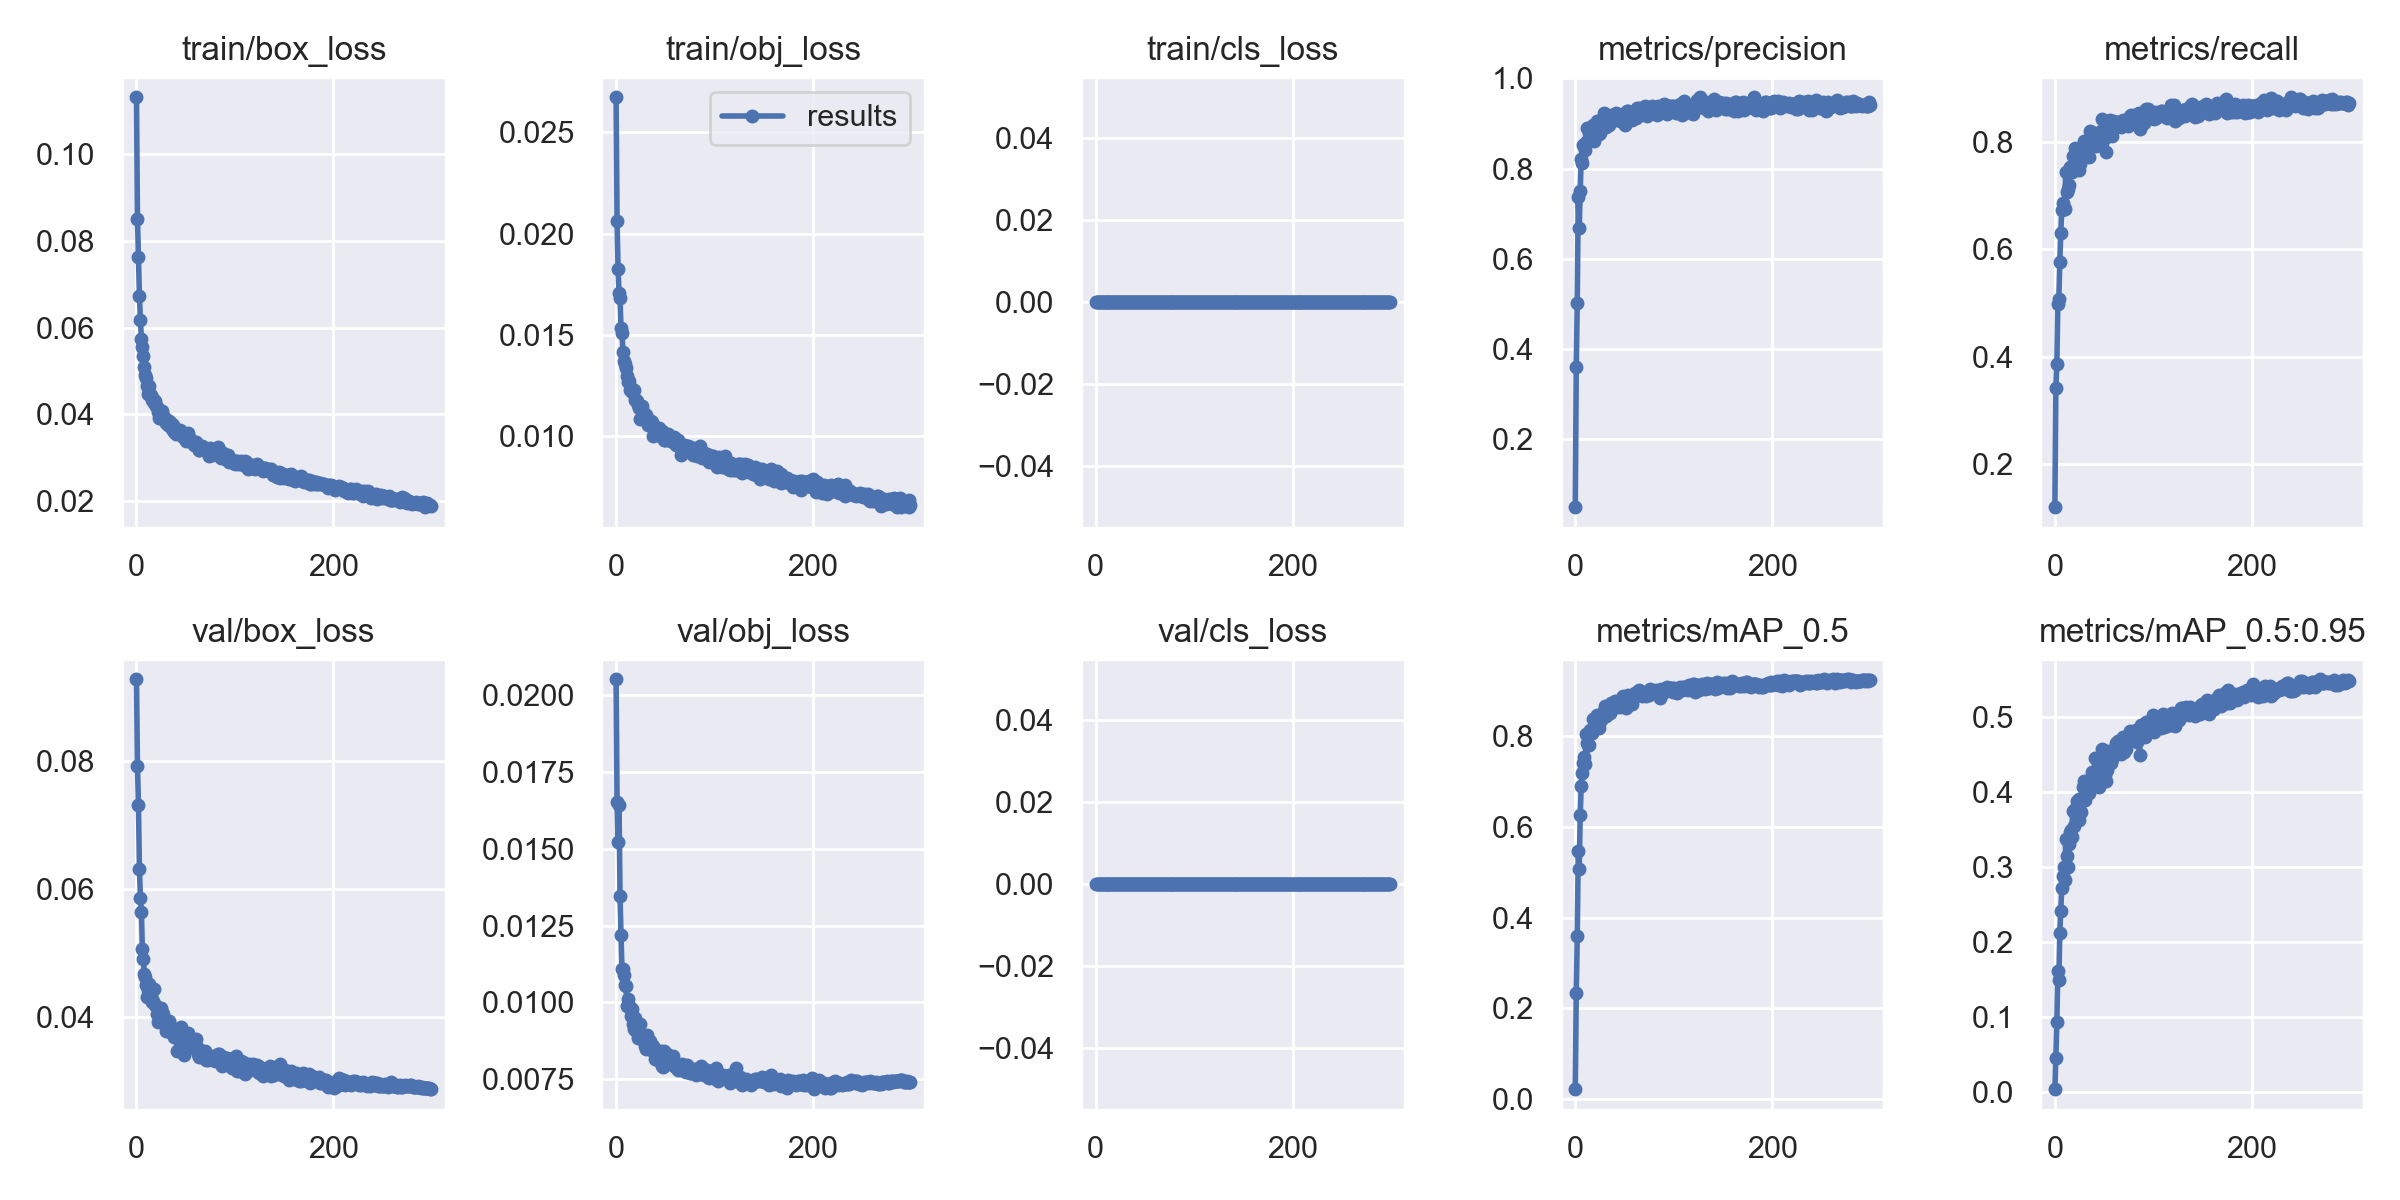

Data behind this chart, as committed beside it:
epoch, train/box_loss, train/obj_loss, train/cls_loss, metrics/precision, metrics/recall, metrics/mAP_0.5, metrics/mAP_0.5:0.95, val/box_loss, val/obj_loss, val/cls_loss, x/lr0, x/lr1, x/lr2
0, 0.1131, 0.02672, 0, 0.04983, 0.1199, 0.02265, 0.004038, 0.09273, 0.02051, 0, 0.003258, 0.003258, 0.07068
1, 0.08505, 0.02062, 0, 0.3606, 0.3412, 0.2346, 0.04582, 0.0792, 0.01651, 0, 0.006569, 0.006569, 0.04066
2, 0.0763, 0.01826, 0, 0.5024, 0.3857, 0.3585, 0.09289, 0.07319, 0.01521, 0, 0.009859, 0.009859, 0.01062
3, 0.06721, 0.01709, 0, 0.738, 0.4984, 0.5461, 0.1616, 0.06317, 0.01641, 0, 0.009901, 0.009901, 0.009901
4, 0.06176, 0.01683, 0, 0.6683, 0.5073, 0.5073, 0.1495, 0.0586, 0.01348, 0, 0.009901, 0.009901, 0.009901
5, 0.05732, 0.01533, 0, 0.7496, 0.5762, 0.6245, 0.2126, 0.0564, 0.0122, 0, 0.009868, 0.009868, 0.009868
6, 0.0556, 0.01511, 0, 0.821, 0.6305, 0.6893, 0.2419, 0.05059, 0.01108, 0, 0.009835, 0.009835, 0.009835
7, 0.05353, 0.01414, 0, 0.8132, 0.6734, 0.718, 0.2723, 0.04911, 0.0111, 0, 0.009802, 0.009802, 0.009802
8, 0.05079, 0.0137, 0, 0.853, 0.6866, 0.7407, 0.2878, 0.04673, 0.01088, 0, 0.009769, 0.009769, 0.009769
9, 0.04895, 0.01357, 0, 0.8494, 0.6775, 0.7522, 0.3002, 0.04622, 0.01055, 0, 0.009736, 0.009736, 0.009736
10, 0.04828, 0.01336, 0, 0.8415, 0.6742, 0.7379, 0.2826, 0.04504, 0.01053, 0, 0.009703, 0.009703, 0.009703
11, 0.0464, 0.01298, 0, 0.8579, 0.7439, 0.8027, 0.3382, 0.04322, 0.00989, 0, 0.00967, 0.00967, 0.00967
12, 0.04464, 0.0127, 0, 0.89, 0.7058, 0.784, 0.315, 0.04424, 0.01011, 0, 0.009637, 0.009637, 0.009637
13, 0.04648, 0.01275, 0, 0.8603, 0.7123, 0.7786, 0.3003, 0.04523, 0.009848, 0, 0.009604, 0.009604, 0.009604
14, 0.04437, 0.01227, 0, 0.8777, 0.7196, 0.7789, 0.3306, 0.04348, 0.009864, 0, 0.009571, 0.009571, 0.009571
15, 0.04444, 0.01236, 0, 0.8864, 0.7537, 0.8133, 0.3473, 0.04339, 0.009564, 0, 0.009538, 0.009538, 0.009538
16, 0.04334, 0.01218, 0, 0.8702, 0.7443, 0.805, 0.3499, 0.04244, 0.009774, 0, 0.009505, 0.009505, 0.009505
17, 0.04345, 0.01221, 0, 0.8837, 0.7439, 0.8061, 0.3404, 0.0425, 0.009286, 0, 0.009472, 0.009472, 0.009472
18, 0.04259, 0.01231, 0, 0.8967, 0.7739, 0.8362, 0.3747, 0.04441, 0.009131, 0, 0.009439, 0.009439, 0.009439
19, 0.04308, 0.01181, 0, 0.8604, 0.7626, 0.8156, 0.355, 0.04187, 0.009503, 0, 0.009406, 0.009406, 0.009406
20, 0.04182, 0.0118, 0, 0.8763, 0.7885, 0.8384, 0.3771, 0.04175, 0.009074, 0, 0.009373, 0.009373, 0.009373
21, 0.04166, 0.01172, 0, 0.8892, 0.7609, 0.8263, 0.3711, 0.04045, 0.00926, 0, 0.00934, 0.00934, 0.00934
22, 0.04046, 0.01157, 0, 0.9056, 0.7851, 0.8458, 0.3879, 0.03922, 0.008833, 0, 0.009307, 0.009307, 0.009307
23, 0.03912, 0.01139, 0, 0.8979, 0.7696, 0.8355, 0.3716, 0.04089, 0.009048, 0, 0.009274, 0.009274, 0.009274
24, 0.03951, 0.01083, 0, 0.8759, 0.748, 0.818, 0.3626, 0.04071, 0.0093, 0, 0.009241, 0.009241, 0.009241
25, 0.03944, 0.01149, 0, 0.8796, 0.7813, 0.8415, 0.3903, 0.04148, 0.008948, 0, 0.009208, 0.009208, 0.009208
26, 0.04067, 0.01149, 0, 0.9018, 0.7592, 0.8349, 0.3892, 0.04077, 0.0089, 0, 0.009175, 0.009175, 0.009175
27, 0.03886, 0.0112, 0, 0.8996, 0.7772, 0.8485, 0.374, 0.04054, 0.008771, 0, 0.009142, 0.009142, 0.009142
28, 0.03929, 0.01084, 0, 0.9125, 0.7775, 0.8492, 0.3913, 0.03976, 0.008786, 0, 0.009109, 0.009109, 0.009109
29, 0.03835, 0.0111, 0, 0.9237, 0.7849, 0.8548, 0.4063, 0.03908, 0.008587, 0, 0.009076, 0.009076, 0.009076
30, 0.03789, 0.01107, 0, 0.9194, 0.8006, 0.8659, 0.4151, 0.0378, 0.008474, 0, 0.009043, 0.009043, 0.009043
31, 0.03856, 0.01091, 0, 0.8926, 0.7946, 0.8428, 0.3892, 0.03932, 0.008942, 0, 0.00901, 0.00901, 0.00901
32, 0.03744, 0.01054, 0, 0.9196, 0.7853, 0.8612, 0.4023, 0.03871, 0.00859, 0, 0.008977, 0.008977, 0.008977
33, 0.0385, 0.01074, 0, 0.9113, 0.7966, 0.8626, 0.4097, 0.03939, 0.008598, 0, 0.008944, 0.008944, 0.008944
34, 0.0378, 0.0107, 0, 0.8957, 0.7925, 0.8569, 0.4136, 0.03776, 0.008754, 0, 0.008911, 0.008911, 0.008911
35, 0.038, 0.01075, 0, 0.9102, 0.7718, 0.8491, 0.3984, 0.03833, 0.008618, 0, 0.008878, 0.008878, 0.008878
36, 0.03653, 0.01072, 0, 0.9191, 0.8192, 0.8713, 0.4128, 0.03789, 0.008453, 0, 0.008845, 0.008845, 0.008845
37, 0.03757, 0.01049, 0, 0.9131, 0.8174, 0.8697, 0.4165, 0.03838, 0.008578, 0, 0.008812, 0.008812, 0.008812
38, 0.03581, 0.01002, 0, 0.9156, 0.8088, 0.865, 0.4264, 0.03694, 0.008413, 0, 0.008779, 0.008779, 0.008779
39, 0.03598, 0.01032, 0, 0.9083, 0.8128, 0.8615, 0.4249, 0.03739, 0.008373, 0, 0.008746, 0.008746, 0.008746
40, 0.03547, 0.01016, 0, 0.9205, 0.8167, 0.8768, 0.4251, 0.03718, 0.008155, 0, 0.008713, 0.008713, 0.008713
41, 0.03582, 0.0104, 0, 0.9239, 0.8072, 0.8724, 0.445, 0.03483, 0.008211, 0, 0.00868, 0.00868, 0.00868
42, 0.03613, 0.0103, 0, 0.9147, 0.7909, 0.8665, 0.4269, 0.0371, 0.008418, 0, 0.008647, 0.008647, 0.008647
43, 0.03562, 0.01032, 0, 0.9141, 0.8015, 0.8673, 0.4292, 0.03689, 0.008216, 0, 0.008614, 0.008614, 0.008614
44, 0.03635, 0.01039, 0, 0.9134, 0.8118, 0.8724, 0.4377, 0.03737, 0.008109, 0, 0.008581, 0.008581, 0.008581
45, 0.03551, 0.009997, 0, 0.905, 0.8039, 0.8638, 0.4075, 0.03843, 0.008343, 0, 0.008548, 0.008548, 0.008548
46, 0.03521, 0.01003, 0, 0.9125, 0.8055, 0.8683, 0.4339, 0.03528, 0.008435, 0, 0.008515, 0.008515, 0.008515
47, 0.03476, 0.01027, 0, 0.9166, 0.8191, 0.8841, 0.4426, 0.03542, 0.007927, 0, 0.008482, 0.008482, 0.008482
48, 0.03497, 0.009964, 0, 0.9201, 0.842, 0.8868, 0.4582, 0.0341, 0.007888, 0, 0.008449, 0.008449, 0.008449
49, 0.03475, 0.009797, 0, 0.9165, 0.8126, 0.87, 0.4484, 0.036, 0.008405, 0, 0.008416, 0.008416, 0.008416
50, 0.03386, 0.009807, 0, 0.9233, 0.8095, 0.8805, 0.4363, 0.03549, 0.008103, 0, 0.008383, 0.008383, 0.008383
51, 0.03511, 0.01009, 0, 0.8956, 0.8063, 0.8716, 0.4223, 0.03619, 0.008319, 0, 0.00835, 0.00835, 0.00835
52, 0.03562, 0.009822, 0, 0.9034, 0.7803, 0.8604, 0.4156, 0.03754, 0.008311, 0, 0.008317, 0.008317, 0.008317
53, 0.03422, 0.0101, 0, 0.9266, 0.825, 0.8791, 0.4292, 0.03658, 0.008185, 0, 0.008284, 0.008284, 0.008284
54, 0.03427, 0.009853, 0, 0.9268, 0.8371, 0.89, 0.4546, 0.03581, 0.008062, 0, 0.008251, 0.008251, 0.008251
55, 0.03395, 0.009856, 0, 0.9094, 0.8282, 0.8819, 0.4432, 0.03575, 0.008094, 0, 0.008218, 0.008218, 0.008218
56, 0.0335, 0.009754, 0, 0.9144, 0.8404, 0.8865, 0.4478, 0.0359, 0.008036, 0, 0.008185, 0.008185, 0.008185
57, 0.03364, 0.009836, 0, 0.9114, 0.812, 0.8742, 0.4394, 0.03617, 0.008131, 0, 0.008152, 0.008152, 0.008152
58, 0.03281, 0.00971, 0, 0.9083, 0.8112, 0.8695, 0.4445, 0.03529, 0.008256, 0, 0.008119, 0.008119, 0.008119
59, 0.03335, 0.009951, 0, 0.9257, 0.838, 0.8891, 0.4548, 0.03569, 0.007927, 0, 0.008086, 0.008086, 0.008086
... 240 more rows
